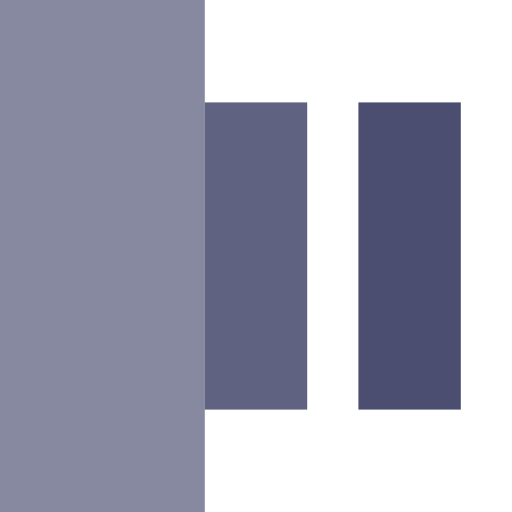
t = 0.00 s
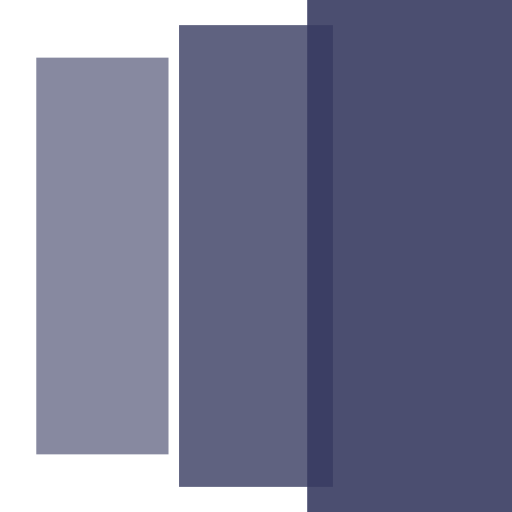
t = 0.20 s
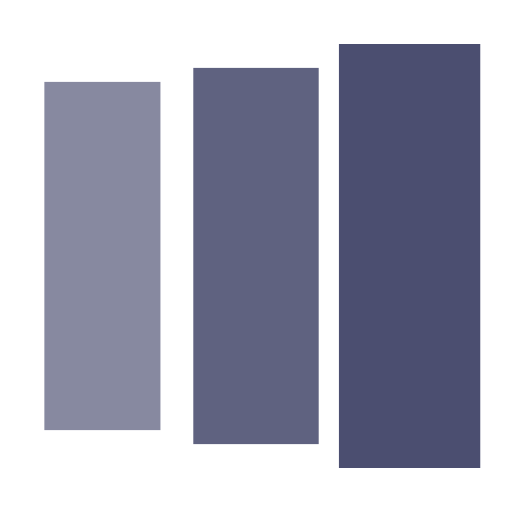
t = 0.35 s
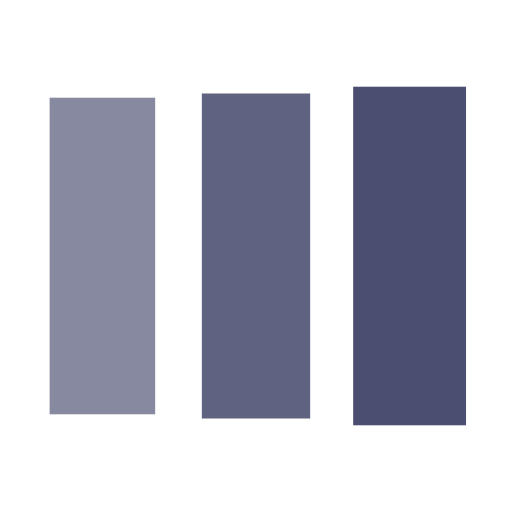
t = 0.60 s
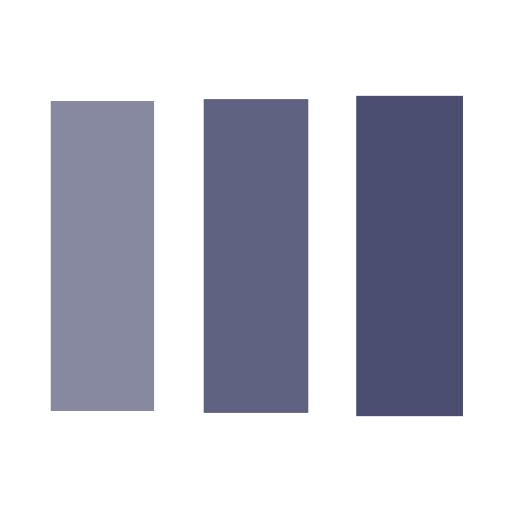
t = 0.75 s
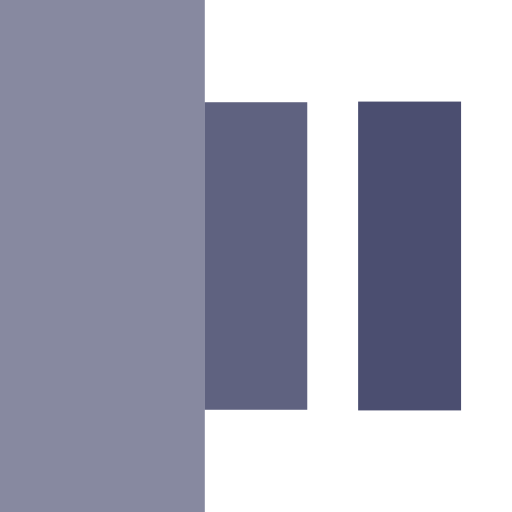
t = 1.00 s

The animated SVG that drew these frames (rendered in a browser with its animation timeline set to each time). Animation: 3 SMIL elements (animateTransform=3); one cycle of 1.20 s, repeats indefinitely.

<?xml version="1.0" encoding="utf-8"?><svg width='90px' height='90px' xmlns="http://www.w3.org/2000/svg" viewBox="0 0 100 100" preserveAspectRatio="xMidYMid" class="uil-facebook"><rect x="0" y="0" width="100" height="100" fill="#00000000" opacity="0" class="bk"></rect><g transform="translate(20 50)"><rect x="-10" y="-30" width="20" height="60" fill="#373b60" opacity="0.6"><animateTransform attributeName="transform" type="scale" from="2" to="1" begin="0s" repeatCount="indefinite" dur="1s" calcMode="spline" keySplines="0.1 0.9 0.4 1" keyTimes="0;1" values="2;1"></animateTransform></rect></g><g transform="translate(50 50)"><rect x="-10" y="-30" width="20" height="60" fill="#373b60" opacity="0.8"><animateTransform attributeName="transform" type="scale" from="2" to="1" begin="0.1s" repeatCount="indefinite" dur="1s" calcMode="spline" keySplines="0.1 0.9 0.4 1" keyTimes="0;1" values="2;1"></animateTransform></rect></g><g transform="translate(80 50)"><rect x="-10" y="-30" width="20" height="60" fill="#373b60" opacity="0.9"><animateTransform attributeName="transform" type="scale" from="2" to="1" begin="0.2s" repeatCount="indefinite" dur="1s" calcMode="spline" keySplines="0.1 0.9 0.4 1" keyTimes="0;1" values="2;1"></animateTransform></rect></g></svg>